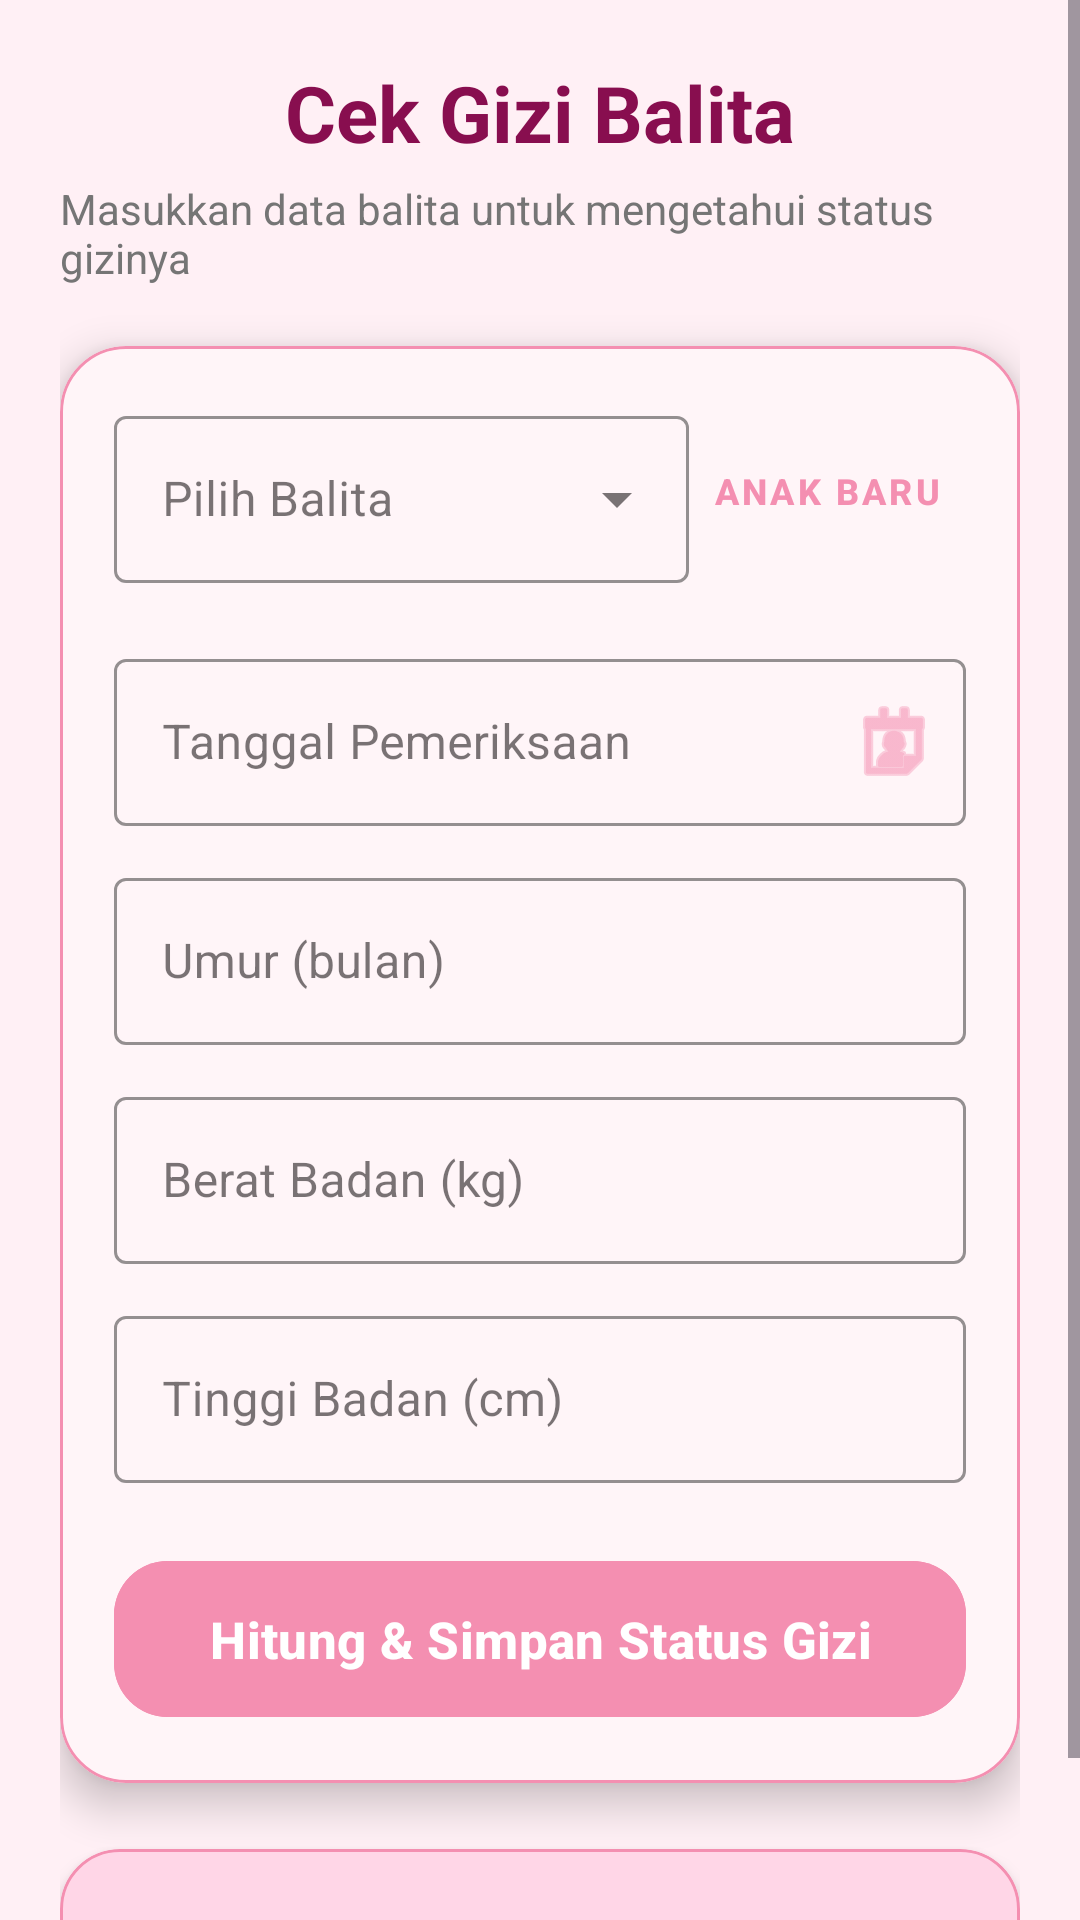

Write the Android layout XML for this screen, with the resource values it uses.
<!-- AndroidManifest.xml: application theme Theme.SiBunda -->
<!-- res/layout/fragment_cek_gizi.xml -->
<?xml version="1.0" encoding="utf-8"?>
<ScrollView xmlns:android="http://schemas.android.com/apk/res/android"
    xmlns:app="http://schemas.android.com/apk/res-auto"
    android:id="@+id/main"
    android:layout_width="match_parent"
    android:layout_height="match_parent"
    android:background="@color/bg_pink_soft">

    <LinearLayout
        android:layout_width="match_parent"
        android:layout_height="wrap_content"
        android:orientation="vertical"
        android:padding="20dp">

        <TextView
            android:layout_width="wrap_content"
            android:layout_height="wrap_content"
            android:text="Cek Gizi Balita"
            android:textSize="26sp"
            android:textStyle="bold"
            android:textColor="@color/text_dark_pink"
            android:layout_gravity="center" />

        <TextView
            android:layout_width="wrap_content"
            android:layout_height="wrap_content"
            android:text="Masukkan data balita untuk mengetahui status gizinya"
            android:textSize="14sp"
            android:textColor="@color/text_gray"
            android:layout_marginTop="5dp"
            android:layout_marginBottom="20dp"
            android:layout_gravity="center" />

        <com.google.android.material.card.MaterialCardView
            android:layout_width="match_parent"
            android:layout_height="wrap_content"
            app:cardCornerRadius="22dp"
            app:cardElevation="8dp"
            app:strokeColor="@color/stroke_pink"
            app:strokeWidth="1dp"
            android:backgroundTint="@color/bg_container_pink">

            <LinearLayout
                android:layout_width="match_parent"
                android:layout_height="wrap_content"
                android:orientation="vertical"
                android:padding="18dp">

                <LinearLayout
                    android:layout_width="match_parent"
                    android:layout_height="wrap_content"
                    android:orientation="horizontal"
                    android:gravity="center_vertical"
                    android:layout_marginBottom="12dp">

                    <com.google.android.material.textfield.TextInputLayout
                        style="@style/Widget.MaterialComponents.TextInputLayout.OutlinedBox.ExposedDropdownMenu"
                        android:layout_width="0dp"
                        android:layout_height="wrap_content"
                        android:layout_weight="1"
                        android:hint="Pilih Balita"
                        app:boxStrokeColor="@color/main_pink"
                        app:hintTextColor="@color/text_dark_pink"
                        app:boxBackgroundColor="@color/bg_container_pink">

                        <AutoCompleteTextView
                            android:id="@+id/acNamaBalita"
                            android:layout_width="match_parent"
                            android:layout_height="wrap_content"
                            android:inputType="text"
                            android:textColor="@color/text_dark_pink"
                            android:textSize="16sp" />

                    </com.google.android.material.textfield.TextInputLayout>

                    <com.google.android.material.button.MaterialButton
                        android:id="@+id/btnReset"
                        style="@style/Widget.MaterialComponents.Button.TextButton"
                        android:layout_width="wrap_content"
                        android:layout_height="wrap_content"
                        android:text="Anak Baru"
                        android:textColor="@color/main_pink"
                        android:textSize="12sp"
                        android:textStyle="bold" />

                </LinearLayout>

                <com.google.android.material.textfield.TextInputLayout
                    style="@style/Widget.MaterialComponents.TextInputLayout.OutlinedBox"
                    android:layout_width="match_parent"
                    android:layout_height="wrap_content"
                    android:hint="Tanggal Pemeriksaan"
                    android:layout_marginTop="8dp"
                    app:boxStrokeColor="@color/main_pink"
                    app:hintTextColor="@color/text_dark_pink"
                    app:boxBackgroundColor="@color/bg_container_pink"
                    app:endIconMode="custom"
                    app:endIconDrawable="@android:drawable/ic_menu_my_calendar"
                    app:endIconTint="@color/main_pink">

                    <com.google.android.material.textfield.TextInputEditText
                        android:id="@+id/etTanggalPeriksa"
                        android:layout_width="match_parent"
                        android:layout_height="wrap_content"
                        android:focusable="false"
                        android:clickable="true"
                        android:inputType="none"
                        android:textColor="@color/text_dark_pink"
                        android:textSize="16sp" />

                </com.google.android.material.textfield.TextInputLayout>

                <com.google.android.material.textfield.TextInputLayout
                    style="@style/Widget.MaterialComponents.TextInputLayout.OutlinedBox"
                    android:layout_width="match_parent"
                    android:layout_height="wrap_content"
                    android:hint="Umur (bulan)"
                    android:layout_marginTop="12dp"
                    app:boxStrokeColor="@color/main_pink"
                    app:hintTextColor="@color/text_dark_pink"
                    app:boxBackgroundColor="@color/bg_container_pink">

                    <com.google.android.material.textfield.TextInputEditText
                        android:id="@+id/etUmur"
                        android:layout_width="match_parent"
                        android:layout_height="wrap_content"
                        android:inputType="number"
                        android:textColor="@color/text_dark_pink"
                        android:textSize="16sp" />

                </com.google.android.material.textfield.TextInputLayout>

                <com.google.android.material.textfield.TextInputLayout
                    style="@style/Widget.MaterialComponents.TextInputLayout.OutlinedBox"
                    android:layout_width="match_parent"
                    android:layout_height="wrap_content"
                    android:hint="Berat Badan (kg)"
                    android:layout_marginTop="12dp"
                    app:boxStrokeColor="@color/main_pink"
                    app:hintTextColor="@color/text_dark_pink"
                    app:boxBackgroundColor="@color/bg_container_pink">

                    <com.google.android.material.textfield.TextInputEditText
                        android:id="@+id/etBerat"
                        android:layout_width="match_parent"
                        android:layout_height="wrap_content"
                        android:inputType="numberDecimal"
                        android:textColor="@color/text_dark_pink"
                        android:textSize="16sp" />

                </com.google.android.material.textfield.TextInputLayout>

                <com.google.android.material.textfield.TextInputLayout
                    style="@style/Widget.MaterialComponents.TextInputLayout.OutlinedBox"
                    android:layout_width="match_parent"
                    android:layout_height="wrap_content"
                    android:hint="Tinggi Badan (cm)"
                    android:layout_marginTop="12dp"
                    app:boxStrokeColor="@color/main_pink"
                    app:hintTextColor="@color/text_dark_pink"
                    app:boxBackgroundColor="@color/bg_container_pink">

                    <com.google.android.material.textfield.TextInputEditText
                        android:id="@+id/etTinggi"
                        android:layout_width="match_parent"
                        android:layout_height="wrap_content"
                        android:inputType="numberDecimal"
                        android:textColor="@color/text_dark_pink"
                        android:textSize="16sp" />

                </com.google.android.material.textfield.TextInputLayout>

                <com.google.android.material.button.MaterialButton
                    android:id="@+id/btnHitung"
                    android:layout_width="match_parent"
                    android:layout_height="60dp"
                    android:layout_marginTop="22dp"
                    android:text="Hitung &amp; Simpan Status Gizi"
                    android:textSize="17sp"
                    android:textStyle="bold"
                    android:textColor="@color/white"
                    android:backgroundTint="@color/main_pink"
                    app:cornerRadius="18dp" />

            </LinearLayout>

        </com.google.android.material.card.MaterialCardView>

        <com.google.android.material.card.MaterialCardView
            android:layout_width="match_parent"
            android:layout_height="wrap_content"
            android:layout_marginTop="22dp"
            app:cardCornerRadius="20dp"
            app:cardElevation="4dp"
            app:strokeColor="@color/stroke_pink"
            app:strokeWidth="1dp"
            android:backgroundTint="@color/soft_pink">

            <TextView
                android:id="@+id/tvHasil"
                android:layout_width="match_parent"
                android:layout_height="wrap_content"
                android:text="Hasil status gizi akan tampil di sini"
                android:textColor="@color/text_dark_pink"
                android:textSize="17sp"
                android:textStyle="bold"
                android:gravity="center"
                android:padding="20dp" />

        </com.google.android.material.card.MaterialCardView>

    </LinearLayout>

</ScrollView>
<!-- resources referenced by this layout -->
<resources>
  <color name="bg_container_pink">#FFF5F8</color>
  <color name="bg_pink_soft">#FFF0F5</color>
  <color name="main_pink">#F48FB1</color>
  <color name="soft_pink">#FFD6E7</color>
  <color name="stroke_pink">#F48FB1</color>
  <color name="text_dark_pink">#880E4F</color>
  <color name="text_gray">#757575</color>
  <color name="white">#FFFFFFFF</color>
  <style name="Theme.SiBunda" parent="Base.Theme.SiBunda" />
  <style name="Base.Theme.SiBunda" parent="Theme.Material3.DayNight.NoActionBar">
          <item name="colorPrimary">@color/primary</item>
          <item name="colorOnPrimary">@color/onPrimary</item>
          <item name="colorPrimaryContainer">@color/primaryContainer</item>
          <item name="colorOnPrimaryContainer">@color/onPrimaryContainer</item>
          <item name="colorSecondary">@color/secondary</item>
          <item name="colorOnSecondary">@color/onSecondary</item>
          <item name="colorSecondaryContainer">@color/secondaryContainer</item>
          <item name="colorOnSecondaryContainer">@color/onSecondaryContainer</item>
          <item name="android:windowBackground">@color/background</item>
          <item name="colorSurface">@color/surface</item>
          <item name="colorOnSurface">@color/onSurface</item>
      </style>
  <color name="primary">#F48FB1</color>
  <color name="onPrimary">#FFFFFF</color>
  <color name="primaryContainer">#FFD6E7</color>
  <color name="onPrimaryContainer">#3B001A</color>
  <color name="secondary">#7BB8FF</color>
  <color name="onSecondary">#FFFFFF</color>
  <color name="secondaryContainer">#D1E4FF</color>
  <color name="onSecondaryContainer">#001D36</color>
  <color name="background">#FFFBFD</color>
  <color name="surface">#FFFBFD</color>
  <color name="onSurface">#1F1A1C</color>
</resources>
